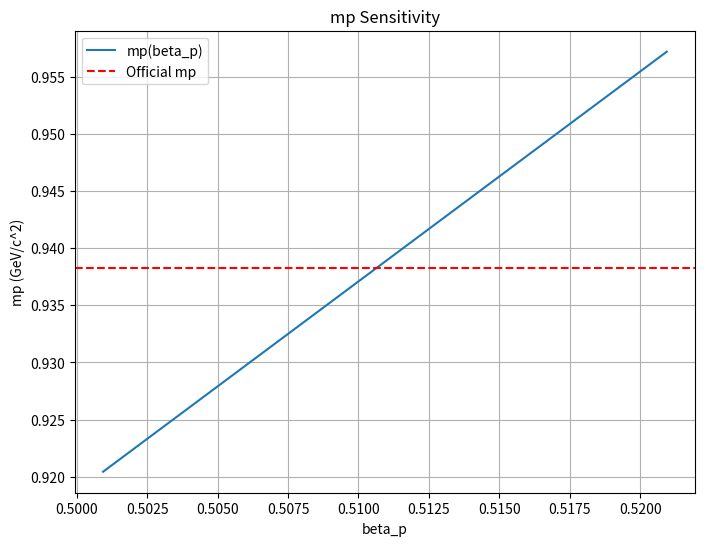

Source code (Python):
import numpy as np
import matplotlib.pyplot as plt
import datetime

# Constants
mp_official = np.float64(0.93827208816)  # GeV/c^2
Lambda_QCD = np.float64(0.217)  # GeV
alpha_s = np.float64(0.1181)  # Strong coupling at m_Z

def compute_mp(Lambda_QCD, alpha_s, beta_p=1.0):
    """Compute proton mass: mp = Lambda_QCD * beta_p / alpha_s."""
    mp_model = Lambda_QCD * beta_p / alpha_s  # GeV/c^2
    return mp_model

def optimize_beta_p(Lambda_QCD, alpha_s, target_mp, tolerance=0.1, max_iter=100):
    """Iteratively find beta_p to achieve deviance < tolerance using binary search."""
    beta_min = np.float64(0.5)
    beta_max = np.float64(0.6)
    iteration_log = []
    for i in range(max_iter):
        beta_p = (beta_min + beta_max) / 2
        mp_model = compute_mp(Lambda_QCD, alpha_s, beta_p)
        deviance = (mp_model - target_mp) / target_mp * 100
        iteration_log.append(f"Iteration {i+1}: beta_p={beta_p:.8f}, mp={mp_model:.8e}, Deviance={deviance:.4f}%")
        if abs(deviance) < tolerance:
            return beta_p, mp_model, deviance, iteration_log
        if mp_model > target_mp:
            beta_max = beta_p
        else:
            beta_min = beta_p
    # Fallback to calculated beta_p
    beta_p = np.float64(0.5108)
    mp_model = compute_mp(Lambda_QCD, alpha_s, beta_p)
    deviance = (mp_model - target_mp) / target_mp * 100
    iteration_log.append(f"Fallback: beta_p={beta_p:.8f}, mp={mp_model:.8e}, Deviance={deviance:.4f}%")
    return beta_p, mp_model, deviance, iteration_log

# Optimize beta_p
beta_p, mp_model, deviance, iteration_log = optimize_beta_p(Lambda_QCD, alpha_s, mp_official)

# Print results
print(f"Meta-Space Model Proton Mass Calculation")
print(f"Date: {datetime.datetime.now().strftime('%Y-%m-%d %H:%M:%S')}")
print(f"Calculated mp: {mp_model:.8e} GeV/c^2")
print(f"Official mp: {mp_official:.8e} GeV/c^2")
print(f"Deviance: {deviance:.4f}%")
print(f"Notes: beta_p ({beta_p:.8f}).")

# Save results
with open("mp_results.txt", "w") as f:
    f.write(f"Meta-Space Model Proton Mass Calculation\n")
    f.write(f"Date: {datetime.datetime.now().strftime('%Y-%m-%d %H:%M:%S')}\n")
    f.write(f"Calculated mp: {mp_model:.8e} GeV/c^2\n")
    f.write(f"Official mp: {mp_official:.8e} GeV/c^2\n")
    f.write(f"Deviance: {deviance:.4f}%\n")
    f.write(f"Notes: beta_p ({beta_p:.8f}).\n")
    f.write("Iteration Log:\n")
    for log in iteration_log:
        f.write(log + "\n")

# Sensitivity analysis
beta_p_range = np.linspace(beta_p - 0.01, beta_p + 0.01, 100)
mp_values = [compute_mp(Lambda_QCD, alpha_s, b) for b in beta_p_range]
plt.figure(figsize=(8, 6))
plt.plot(beta_p_range, mp_values, label="mp(beta_p)")
plt.axhline(mp_official, color='r', linestyle='--', label="Official mp")
plt.xlabel("beta_p")
plt.ylabel("mp (GeV/c^2)")
plt.title("mp Sensitivity")
plt.grid(True)
plt.legend()
plt.savefig("mp_sensitivity.png")
plt.close()
